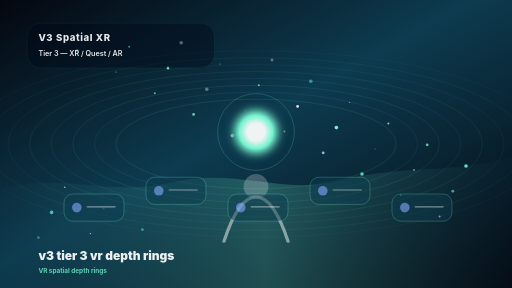
t = 0.00 s
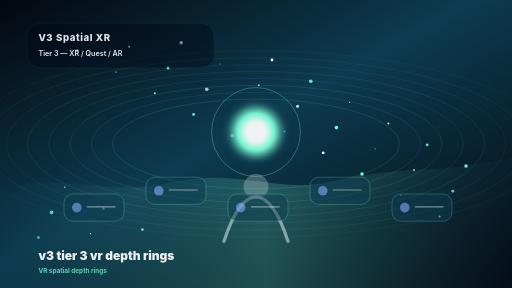
t = 1.63 s
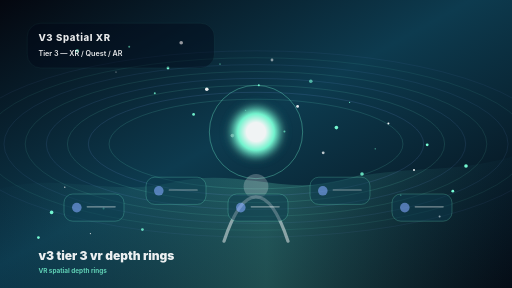
t = 3.38 s
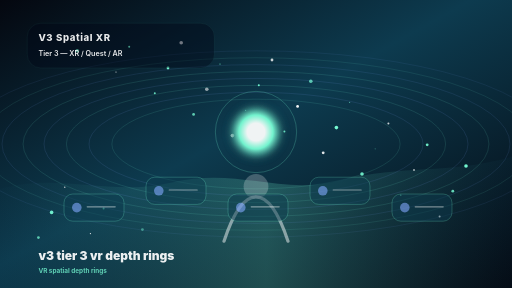
t = 5.00 s
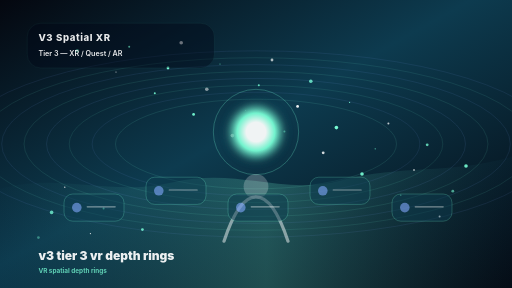
t = 6.75 s
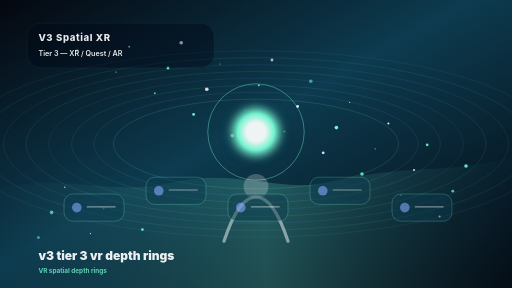
t = 8.25 s

The animated SVG that drew these frames (rendered in a browser with its animation timeline set to each time). Animation: 53 SMIL elements (animate=53); frames cover the first 8.25 s, repeats indefinitely.

<?xml version="1.0" encoding="UTF-8"?>
<svg width="1600" height="900" viewBox="0 0 1280 720" fill="none" xmlns="http://www.w3.org/2000/svg" role="img" aria-labelledby="title desc">
<title id="title">V3 TIER-3 v3-tier-3-vr-depth-rings</title>
<desc id="desc">VR spatial depth rings. V3 Spatial XR. Tier 3 — XR / Quest / AR.</desc>
<defs>
  <radialGradient id="orb" cx="50%" cy="50%" r="50%">
    <stop offset="0%" stop-color="#ffffff"/>
    <stop offset="32%" stop-color="#ffffff"/>
    <stop offset="62%" stop-color="#78ffd6"/>
    <stop offset="100%" stop-color="#0d3b4f" stop-opacity="0.15"/>
  </radialGradient>
  <linearGradient id="sky" x1="0" y1="0" x2="1" y2="1">
    <stop offset="0%" stop-color="#04070f"/>
    <stop offset="46%" stop-color="#0d3b4f"/>
    <stop offset="100%" stop-color="#04070f"/>
  </linearGradient>
  <linearGradient id="ground" x1="0" y1="0" x2="1" y2="0">
    <stop offset="0%" stop-color="#0d3b4f" stop-opacity="0.12"/>
    <stop offset="52%" stop-color="#78ffd6" stop-opacity="0.24"/>
    <stop offset="100%" stop-color="#0d3b4f" stop-opacity="0.12"/>
  </linearGradient>
  <filter id="softGlow" x="-50%" y="-50%" width="200%" height="200%">
    <feGaussianBlur stdDeviation="10" result="blur"/>
    <feMerge><feMergeNode in="blur"/><feMergeNode in="SourceGraphic"/></feMerge>
  </filter>
</defs>
<rect width="1280" height="720" fill="url(#sky)"/>
<path d="M0 472 C155 430 272 493 430 456 C596 417 701 490 852 451 C1008 411 1122 437 1280 392 V720 H0 Z" fill="url(#ground)" opacity="0.88"/>
<circle cx="680" cy="150" r="3.5" fill="#ffffff" opacity="0.35">
      <animate attributeName="opacity" values="0.35;1;0.35" dur="3s" repeatCount="indefinite"/>
    </circle>
<circle cx="777" cy="203" r="4.5" fill="#78ffd6" opacity="0.45">
      <animate attributeName="opacity" values="0.45;1;0.45" dur="4s" repeatCount="indefinite"/>
    </circle>
<circle cx="874" cy="256" r="1.5" fill="#78ffd6" opacity="0.55">
      <animate attributeName="opacity" values="0.55;1;0.55" dur="5s" repeatCount="indefinite"/>
    </circle>
<circle cx="971" cy="309" r="2.5" fill="#ffffff" opacity="0.65">
      <animate attributeName="opacity" values="0.65;1;0.65" dur="6s" repeatCount="indefinite"/>
    </circle>
<circle cx="1068" cy="362" r="3.5" fill="#78ffd6" opacity="0.75">
      <animate attributeName="opacity" values="0.75;1;0.75" dur="7s" repeatCount="indefinite"/>
    </circle>
<circle cx="1165" cy="415" r="4.5" fill="#78ffd6" opacity="0.85">
      <animate attributeName="opacity" values="0.85;1;0.85" dur="8s" repeatCount="indefinite"/>
    </circle>
<circle cx="162" cy="468" r="1.5" fill="#ffffff" opacity="0.95">
      <animate attributeName="opacity" values="0.95;1;0.95" dur="3s" repeatCount="indefinite"/>
    </circle>
<circle cx="259" cy="521" r="2.5" fill="#78ffd6" opacity="0.35">
      <animate attributeName="opacity" values="0.35;1;0.35" dur="4s" repeatCount="indefinite"/>
    </circle>
<circle cx="356" cy="574" r="3.5" fill="#78ffd6" opacity="0.45">
      <animate attributeName="opacity" values="0.45;1;0.45" dur="5s" repeatCount="indefinite"/>
    </circle>
<circle cx="453" cy="107" r="4.5" fill="#ffffff" opacity="0.55">
      <animate attributeName="opacity" values="0.55;1;0.55" dur="6s" repeatCount="indefinite"/>
    </circle>
<circle cx="550" cy="160" r="1.5" fill="#78ffd6" opacity="0.65">
      <animate attributeName="opacity" values="0.65;1;0.65" dur="7s" repeatCount="indefinite"/>
    </circle>
<circle cx="647" cy="213" r="2.5" fill="#78ffd6" opacity="0.75">
      <animate attributeName="opacity" values="0.75;1;0.75" dur="8s" repeatCount="indefinite"/>
    </circle>
<circle cx="744" cy="266" r="3.5" fill="#ffffff" opacity="0.85">
      <animate attributeName="opacity" values="0.85;1;0.85" dur="3s" repeatCount="indefinite"/>
    </circle>
<circle cx="841" cy="319" r="4.5" fill="#78ffd6" opacity="0.95">
      <animate attributeName="opacity" values="0.95;1;0.95" dur="4s" repeatCount="indefinite"/>
    </circle>
<circle cx="938" cy="372" r="1.5" fill="#78ffd6" opacity="0.35">
      <animate attributeName="opacity" values="0.35;1;0.35" dur="5s" repeatCount="indefinite"/>
    </circle>
<circle cx="1035" cy="425" r="2.5" fill="#ffffff" opacity="0.45">
      <animate attributeName="opacity" values="0.45;1;0.45" dur="6s" repeatCount="indefinite"/>
    </circle>
<circle cx="1132" cy="478" r="3.5" fill="#78ffd6" opacity="0.55">
      <animate attributeName="opacity" values="0.55;1;0.55" dur="7s" repeatCount="indefinite"/>
    </circle>
<circle cx="129" cy="531" r="4.5" fill="#78ffd6" opacity="0.65">
      <animate attributeName="opacity" values="0.65;1;0.65" dur="8s" repeatCount="indefinite"/>
    </circle>
<circle cx="226" cy="584" r="1.5" fill="#ffffff" opacity="0.75">
      <animate attributeName="opacity" values="0.75;1;0.75" dur="3s" repeatCount="indefinite"/>
    </circle>
<circle cx="323" cy="117" r="2.5" fill="#78ffd6" opacity="0.85">
      <animate attributeName="opacity" values="0.85;1;0.85" dur="4s" repeatCount="indefinite"/>
    </circle>
<circle cx="420" cy="170" r="3.5" fill="#78ffd6" opacity="0.95">
      <animate attributeName="opacity" values="0.95;1;0.95" dur="5s" repeatCount="indefinite"/>
    </circle>
<circle cx="517" cy="223" r="4.5" fill="#ffffff" opacity="0.35">
      <animate attributeName="opacity" values="0.35;1;0.35" dur="6s" repeatCount="indefinite"/>
    </circle>
<circle cx="614" cy="276" r="1.5" fill="#78ffd6" opacity="0.45">
      <animate attributeName="opacity" values="0.45;1;0.45" dur="7s" repeatCount="indefinite"/>
    </circle>
<circle cx="711" cy="329" r="2.5" fill="#78ffd6" opacity="0.55">
      <animate attributeName="opacity" values="0.55;1;0.55" dur="8s" repeatCount="indefinite"/>
    </circle>
<circle cx="808" cy="382" r="3.5" fill="#ffffff" opacity="0.65">
      <animate attributeName="opacity" values="0.65;1;0.65" dur="3s" repeatCount="indefinite"/>
    </circle>
<circle cx="905" cy="435" r="4.5" fill="#78ffd6" opacity="0.75">
      <animate attributeName="opacity" values="0.75;1;0.75" dur="4s" repeatCount="indefinite"/>
    </circle>
<circle cx="1002" cy="488" r="1.5" fill="#78ffd6" opacity="0.85">
      <animate attributeName="opacity" values="0.85;1;0.85" dur="5s" repeatCount="indefinite"/>
    </circle>
<circle cx="1099" cy="541" r="2.5" fill="#ffffff" opacity="0.95">
      <animate attributeName="opacity" values="0.95;1;0.95" dur="6s" repeatCount="indefinite"/>
    </circle>
<circle cx="96" cy="594" r="3.5" fill="#78ffd6" opacity="0.35">
      <animate attributeName="opacity" values="0.35;1;0.35" dur="7s" repeatCount="indefinite"/>
    </circle>
<circle cx="193" cy="127" r="4.5" fill="#78ffd6" opacity="0.45">
      <animate attributeName="opacity" values="0.45;1;0.45" dur="8s" repeatCount="indefinite"/>
    </circle>
<circle cx="290" cy="180" r="1.5" fill="#ffffff" opacity="0.55">
      <animate attributeName="opacity" values="0.55;1;0.55" dur="3s" repeatCount="indefinite"/>
    </circle>
<circle cx="387" cy="233" r="2.5" fill="#78ffd6" opacity="0.65">
      <animate attributeName="opacity" values="0.65;1;0.65" dur="4s" repeatCount="indefinite"/>
    </circle>
<circle cx="484" cy="286" r="3.5" fill="#78ffd6" opacity="0.75">
      <animate attributeName="opacity" values="0.75;1;0.75" dur="5s" repeatCount="indefinite"/>
    </circle>
<circle cx="581" cy="339" r="4.5" fill="#ffffff" opacity="0.85">
      <animate attributeName="opacity" values="0.85;1;0.85" dur="6s" repeatCount="indefinite"/>
    </circle>
<g transform="translate(0 0)">
<ellipse cx="640" cy="360" rx="350" ry="112" fill="none" stroke="#78ffd6" stroke-width="1.5" opacity="0.160">
      <animate attributeName="rx" values="350;368;350" dur="7s" repeatCount="indefinite"/>
      <animate attributeName="opacity" values="0.160;0.24;0.160" dur="6s" repeatCount="indefinite"/>
    </ellipse>
<ellipse cx="640" cy="360" rx="404" ry="129.28" fill="none" stroke="#84a9ff" stroke-width="1.5" opacity="0.148">
      <animate attributeName="rx" values="404;422;404" dur="8s" repeatCount="indefinite"/>
      <animate attributeName="opacity" values="0.148;0.22799999999999998;0.148" dur="7s" repeatCount="indefinite"/>
    </ellipse>
<ellipse cx="640" cy="360" rx="458" ry="146.56" fill="none" stroke="#78ffd6" stroke-width="1.5" opacity="0.136">
      <animate attributeName="rx" values="458;476;458" dur="9s" repeatCount="indefinite"/>
      <animate attributeName="opacity" values="0.136;0.21600000000000003;0.136" dur="8s" repeatCount="indefinite"/>
    </ellipse>
<ellipse cx="640" cy="360" rx="512" ry="163.84" fill="none" stroke="#84a9ff" stroke-width="1.5" opacity="0.124">
      <animate attributeName="rx" values="512;530;512" dur="10s" repeatCount="indefinite"/>
      <animate attributeName="opacity" values="0.124;0.20400000000000001;0.124" dur="9s" repeatCount="indefinite"/>
    </ellipse>
<ellipse cx="640" cy="360" rx="566" ry="181.12" fill="none" stroke="#78ffd6" stroke-width="1.5" opacity="0.112">
      <animate attributeName="rx" values="566;584;566" dur="11s" repeatCount="indefinite"/>
      <animate attributeName="opacity" values="0.112;0.192;0.112" dur="10s" repeatCount="indefinite"/>
    </ellipse>
<ellipse cx="640" cy="360" rx="620" ry="198.4" fill="none" stroke="#84a9ff" stroke-width="1.5" opacity="0.100">
      <animate attributeName="rx" values="620;638;620" dur="12s" repeatCount="indefinite"/>
      <animate attributeName="opacity" values="0.100;0.18;0.100" dur="11s" repeatCount="indefinite"/>
    </ellipse>
<ellipse cx="640" cy="360" rx="674" ry="215.68" fill="none" stroke="#78ffd6" stroke-width="1.5" opacity="0.088">
      <animate attributeName="rx" values="674;692;674" dur="13s" repeatCount="indefinite"/>
      <animate attributeName="opacity" values="0.088;0.16799999999999998;0.088" dur="12s" repeatCount="indefinite"/>
    </ellipse>
<ellipse cx="640" cy="360" rx="728" ry="232.96" fill="none" stroke="#84a9ff" stroke-width="1.5" opacity="0.076">
      <animate attributeName="rx" values="728;746;728" dur="14s" repeatCount="indefinite"/>
      <animate attributeName="opacity" values="0.076;0.156;0.076" dur="13s" repeatCount="indefinite"/>
    </ellipse>
</g>
<circle cx="640" cy="330" r="74" fill="url(#orb)" filter="url(#softGlow)" opacity="0.94">
  <animate attributeName="r" values="68;78;68" dur="4.8s" repeatCount="indefinite"/>
</circle>
<circle cx="640" cy="330" r="106" fill="none" stroke="#78ffd6" stroke-width="2" opacity="0.32">
  <animate attributeName="r" values="96;122;96" dur="5.6s" repeatCount="indefinite"/>
  <animate attributeName="opacity" values="0.22;0.48;0.22" dur="5.6s" repeatCount="indefinite"/>
</circle>
<path d="M560 603 C583 533 610 492 640 492 C670 492 697 533 720 603" stroke="#ffffff" stroke-width="8" stroke-linecap="round" opacity="0.48"/>
<circle cx="640" cy="466" r="31" fill="#ffffff" opacity="0.23"/>
<g opacity="0.82">
      <rect x="160" y="485" width="150" height="68" rx="22" fill="#0d3b4f" stroke="#78ffd6" stroke-width="1.2" opacity="0.58"/>
      <circle cx="192" cy="519" r="12" fill="#84a9ff" opacity="0.72"/>
      <path d="M218 517 H288" stroke="#ffffff" stroke-width="3" stroke-linecap="round" opacity="0.55"/>
    </g>
<g opacity="0.82">
      <rect x="365" y="443" width="150" height="68" rx="22" fill="#0d3b4f" stroke="#78ffd6" stroke-width="1.2" opacity="0.58"/>
      <circle cx="397" cy="477" r="12" fill="#84a9ff" opacity="0.72"/>
      <path d="M423 475 H493" stroke="#ffffff" stroke-width="3" stroke-linecap="round" opacity="0.55"/>
    </g>
<g opacity="0.82">
      <rect x="570" y="485" width="150" height="68" rx="22" fill="#0d3b4f" stroke="#78ffd6" stroke-width="1.2" opacity="0.58"/>
      <circle cx="602" cy="519" r="12" fill="#84a9ff" opacity="0.72"/>
      <path d="M628 517 H698" stroke="#ffffff" stroke-width="3" stroke-linecap="round" opacity="0.55"/>
    </g>
<g opacity="0.82">
      <rect x="775" y="443" width="150" height="68" rx="22" fill="#0d3b4f" stroke="#78ffd6" stroke-width="1.2" opacity="0.58"/>
      <circle cx="807" cy="477" r="12" fill="#84a9ff" opacity="0.72"/>
      <path d="M833 475 H903" stroke="#ffffff" stroke-width="3" stroke-linecap="round" opacity="0.55"/>
    </g>
<g opacity="0.82">
      <rect x="980" y="485" width="150" height="68" rx="22" fill="#0d3b4f" stroke="#78ffd6" stroke-width="1.2" opacity="0.58"/>
      <circle cx="1012" cy="519" r="12" fill="#84a9ff" opacity="0.72"/>
      <path d="M1038 517 H1108" stroke="#ffffff" stroke-width="3" stroke-linecap="round" opacity="0.55"/>
    </g>
<g opacity="0.9">
  <rect x="68" y="58" width="468" height="112" rx="34" fill="#020617" opacity="0.42" stroke="#78ffd6" stroke-opacity="0.32"/>
  <text x="96" y="103" fill="#ffffff" font-family="Inter, Arial, sans-serif" font-size="24" font-weight="800" letter-spacing="1.5">V3 Spatial XR</text>
  <text x="96" y="139" fill="#ffffff" font-family="Inter, Arial, sans-serif" font-size="18" font-weight="600">Tier 3 — XR / Quest / AR</text>
</g>
<text x="96" y="650" fill="#ffffff" font-family="Inter, Arial, sans-serif" font-size="30" font-weight="900" opacity="0.92">v3 tier 3 vr depth rings</text>
<text x="96" y="682" fill="#78ffd6" font-family="Inter, Arial, sans-serif" font-size="16" font-weight="700" opacity="0.76">VR spatial depth rings</text>
</svg>
